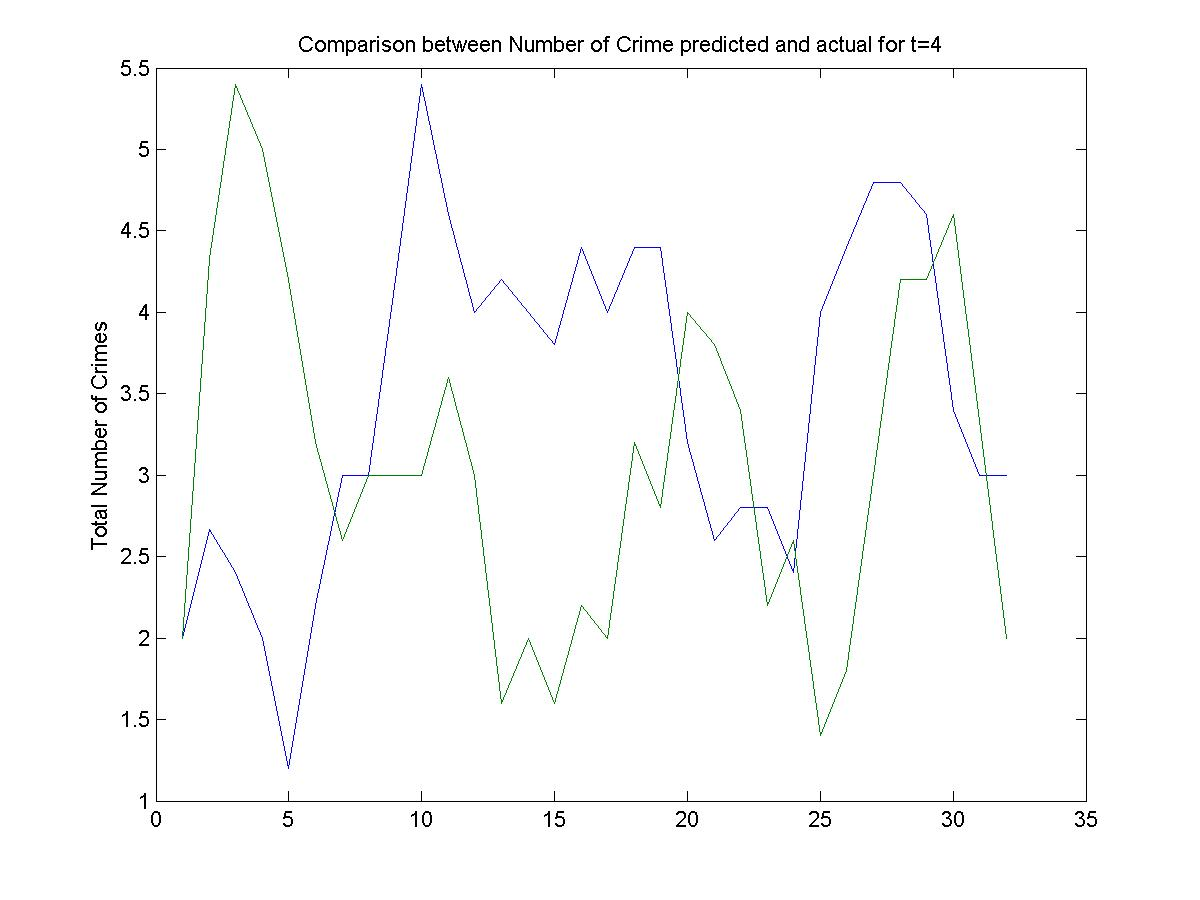

Source data for this figure (header and first rows):
2, 2
6, 6
0, 5
3, 9
1, 5
0, 0
2, 2
5, 0
7, 6
1, 7
6, 0
8, 2
1, 3
4, 3
2, 0
5, 2
7, 0
4, 6
2, 2
4, 6
5, 0
1, 6
1, 5
3, 0
4, 0
3, 2
9, 0
3, 7
5, 6
4, 6
2, 2
3, 2
